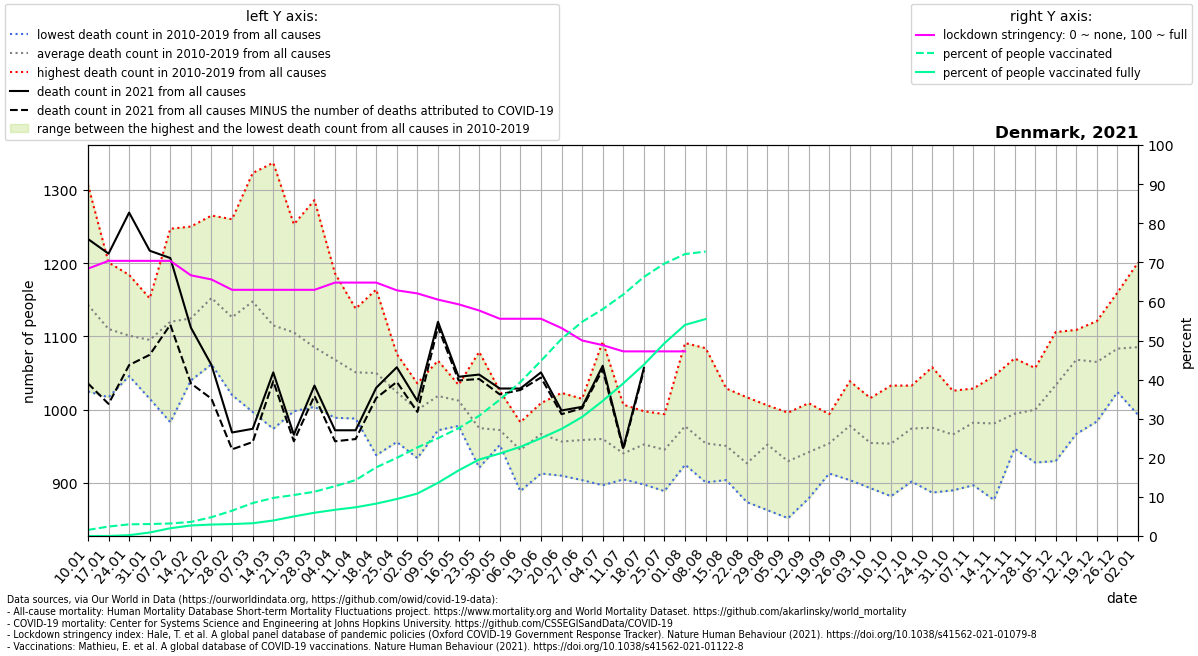

The table this chart was drawn from, first rows:
location, date, time, time_unit, deaths_2010_all_ages, deaths_2011_all_ages, deaths_2012_all_ages, deaths_2013_all_ages, deaths_2014_all_ages, deaths_2015_all_ages, deaths_2016_all_ages, deaths_2017_all_ages, deaths_2018_all_ages, deaths_2019_all_ages, deaths_2020_all_ages, deaths_2021_all_ages, new_deaths, stringency_index, people_vaccinated, people_fully_vaccinated, population, people_vaccinated_percent, people_fully_vaccinated_percent, deaths_min
Denmark, 2021-01-10, 1, weekly, 1159, 1244, 1089, 1307, 1025, 1127, 1103, 1113, 1134, 1130, 1117, 1233, 197.0, 68.38, 90666, 2.286, 5792203, 1.565, 3.9461916057056105e-05, 1025
Denmark, 2021-01-17, 2, weekly, 1127, 1099, 1083, 1201, 1017, 1108, 1065, 1111, 1136, 1155, 1150, 1213, 205.0, 70.37, 139644, 106.3, 5792203, 2.411, 0.001835, 1017
Denmark, 2021-01-24, 3, weekly, 1120, 1093, 1052, 1184, 1050, 1093, 1046, 1099, 1156, 1118, 1071, 1269, 208.0, 70.37, 172749, 12278, 5792203, 2.982, 0.212, 1046
Denmark, 2021-01-31, 4, weekly, 1058, 1086, 1142, 1152, 1015, 1068, 1124, 1104, 1119, 1085, 1033, 1217, 142.0, 70.37, 177227, 51861, 5792203, 3.06, 0.8954, 1015
Denmark, 2021-02-07, 5, weekly, 1102, 1067, 983.0, 1247, 1055, 1086, 1083, 1211, 1157, 1209, 1094, 1207, 91.0, 70.37, 185353, 114889, 5792203, 3.2, 1.984, 983.0
Denmark, 2021-02-14, 6, weekly, 1128, 1055, 1080, 1237, 1053, 1118, 1040, 1100, 1186, 1250, 1079, 1112, 76.0, 66.67, 208748, 155854, 5792203, 3.604, 2.691, 1040
Denmark, 2021-02-21, 7, weekly, 1135, 1124, 1086, 1229, 1114, 1106, 1062, 1228, 1265, 1176, 1059, 1061, 46.0, 65.61, 278557, 169606, 5792203, 4.809, 2.928, 1062
Denmark, 2021-02-28, 8, weekly, 1177, 1035, 1106, 1143, 1020, 1131, 1124, 1156, 1260, 1110, 1034, 969.0, 23.0, 62.96, 375140, 176843, 5792203, 6.477, 3.053, 1020
Denmark, 2021-03-07, 9, weekly, 1182, 1117, 1067, 1201, 997.0, 1177, 1143, 1179, 1323, 1090, 1025, 974.0, 18.0, 62.96, 487785, 188836, 5792203, 8.421, 3.26, 997.0
Denmark, 2021-03-14, 10, weekly, 1128, 1089, 974.0, 1119, 993.0, 1210, 1149, 1101, 1337, 1051, 1061, 1051, 12.0, 62.96, 564322, 229634, 5792203, 9.743, 3.965, 974.0
Denmark, 2021-03-21, 11, weekly, 1067, 1087, 1024, 1088, 998.0, 1184, 1159, 1132, 1253, 1063, 1066, 966.0, 9.0, 62.96, 606988, 289998, 5792203, 10.48, 5.007, 998.0
Denmark, 2021-03-28, 12, weekly, 1095, 1006, 1029, 1107, 1004, 1086, 1074, 1126, 1286, 1039, 1140, 1033, 14.0, 62.96, 655969, 344470, 5792203, 11.33, 5.947, 1004
Denmark, 2021-04-04, 13, weekly, 1056, 1071, 1023, 1117, 989.0, 1093, 1084, 1041, 1186, 1022, 1112, 972.0, 15.0, 64.81, 738367, 388333, 5792203, 12.75, 6.704, 989.0
Denmark, 2021-04-11, 14, weekly, 1090, 1013, 1037, 1094, 998.0, 1044, 1023, 988.0, 1138, 1085, 1156, 972.0, 12.0, 64.81, 828252, 425301, 5792203, 14.3, 7.343, 988.0
Denmark, 2021-04-18, 15, weekly, 1091, 938.0, 1045, 1069, 1015, 1081, 1071, 1009, 1164, 1018, 1143, 1030, 14.0, 64.81, 1017133, 479636, 5792203, 17.56, 8.281, 938.0
Denmark, 2021-04-25, 16, weekly, 1076, 956.0, 1059, 1025, 997.0, 1052, 1010, 967.0, 1052, 1046, 1078, 1058, 20.0, 62.83, 1157332, 547669, 5792203, 19.98, 9.455, 956.0
Denmark, 2021-05-02, 17, weekly, 1022, 1011, 1036, 1016, 997.0, 934.0, 985.0, 974.0, 1008, 1015, 1086, 1012, 15.0, 62.04, 1311962, 628697, 5792203, 22.65, 10.85, 934.0
Denmark, 2021-05-09, 18, weekly, 1039, 1028, 984.0, 991.0, 972.0, 996.0, 1042, 1059, 1010, 1067, 1048, 1120, 7.0, 60.45, 1448658, 788084, 5792203, 25.01, 13.61, 972.0
Denmark, 2021-05-16, 19, weekly, 1005, 1007, 1013, 1034, 996.0, 978.0, 1023, 1015, 1025, 1028, 1027, 1045, 5.0, 59.26, 1597397, 971432, 5792203, 27.58, 16.77, 978.0
Denmark, 2021-05-23, 20, weekly, 1079, 951.0, 944.0, 972.0, 940.0, 921.0, 935.0, 1022, 1012, 974.0, 951.0, 1048, 6.0, 57.67, 1780837, 1133042, 5792203, 30.75, 19.56, 921.0
Denmark, 2021-05-30, 21, weekly, 960.0, 983.0, 952.0, 961.0, 1026, 974.0, 975.0, 969.0, 953.0, 970.0, 994.0, 1029, 8.0, 55.56, 2018672, 1221555, 5792203, 34.85, 21.09, 952.0
Denmark, 2021-06-06, 22, weekly, 921.0, 914.0, 956.0, 926.0, 889.0, 977.0, 953.0, 956.0, 977.0, 983.0, 968.0, 1029, 2.0, 55.56, 2279895, 1320617, 5792203, 39.36, 22.8, 889.0
Denmark, 2021-06-13, 23, weekly, 950.0, 986.0, 996.0, 947.0, 933.0, 959.0, 913.0, 985.0, 1009, 991.0, 962.0, 1051, 7.0, 55.56, 2593777, 1448711, 5792203, 44.78, 25.01, 913.0
Denmark, 2021-06-20, 24, weekly, 972.0, 964.0, 916.0, 910.0, 934.0, 1017, 920.0, 1023, 941.0, 969.0, 1000, 999.0, 5.0, 53.18, 2918878, 1586002, 5792203, 50.39, 27.38, 910.0
Denmark, 2021-06-27, 25, weekly, 995.0, 926.0, 994.0, 919.0, 904.0, 913.0, 983.0, 980.0, 958.0, 1015, 948.0, 1004, 2.0, 50.0, 3172346, 1763533, 5792203, 54.77, 30.45, 904.0
Denmark, 2021-07-04, 26, weekly, 1093, 994.0, 983.0, 934.0, 949.0, 897.0, 897.0, 938.0, 915.0, 1002, 984.0, 1060, 5.0, 48.81, 3360025, 2000920, 5792203, 58.01, 34.55, 897.0
Denmark, 2021-07-11, 27, weekly, 955.0, 945.0, 914.0, 959.0, 919.0, 942.0, 924.0, 905.0, 1007, 935.0, 996.0, 948.0, 2.0, 47.22, 3577882, 2261380, 5792203, 61.77, 39.04, 905.0
Denmark, 2021-07-18, 28, weekly, 991.0, 998.0, 924.0, 934.0, 966.0, 951.0, 898.0, 941.0, 971.0, 953.0, 957.0, 1057, 3.0, 47.22, 3837774, 2538524, 5792203, 66.26, 43.83, 898.0
Denmark, 2021-07-25, 29, weekly, 980.0, 906.0, 932.0, 889.0, 958.0, 917.0, 971.0, 931.0, 994.0, 977.0, 1026, , 0.0, 47.22, 4036203, 2856082, 5792203, 69.68, 49.31, 889.0
Denmark, 2021-08-01, 30, weekly, 977.0, 972.0, 970.0, 945.0, 1015, 951.0, 962.0, 925.0, 1091, 967.0, 944.0, , 8.0, 47.22, 4176573, 3127933, 5792203, 72.11, 54, 925.0
Denmark, 2021-08-08, 31, weekly, 978.0, 912.0, 923.0, 901.0, 999.0, 947.0, 902.0, 934.0, 1084, 962.0, 983.0, , 1.0, , 4213672, 3213973, 5792203, 72.75, 55.49, 901.0
Denmark, 2021-08-15, 32, weekly, 994.0, 904.0, 940.0, 905.0, 981.0, 929.0, 956.0, 932.0, 1029, 936.0, 957.0, , , , , , , , , 904.0
Denmark, 2021-08-22, 33, weekly, 940.0, 906.0, 898.0, 874.0, 931.0, 953.0, 914.0, 906.0, 1017, 931.0, 993.0, , , , , , , , , 874.0
Denmark, 2021-08-29, 34, weekly, 998.0, 921.0, 949.0, 863.0, 947.0, 926.0, 971.0, 953.0, 990.0, 1006, 995.0, , , , , , , , , 863.0
Denmark, 2021-09-05, 35, weekly, 949.0, 935.0, 939.0, 852.0, 918.0, 901.0, 922.0, 951.0, 935.0, 996.0, 953.0, , , , , , , , , 852.0
Denmark, 2021-09-12, 36, weekly, 993.0, 929.0, 886.0, 894.0, 1009, 879.0, 955.0, 918.0, 975.0, 983.0, 985.0, , , , , , , , , 879.0
Denmark, 2021-09-19, 37, weekly, 994.0, 933.0, 974.0, 928.0, 961.0, 913.0, 932.0, 991.0, 949.0, 966.0, 984.0, , , , , , , , , 913.0
Denmark, 2021-09-26, 38, weekly, 1039, 1007, 936.0, 1005, 969.0, 942.0, 904.0, 979.0, 994.0, 1007, 1082, , , , , , , , , 904.0
Denmark, 2021-10-03, 39, weekly, 937.0, 962.0, 949.0, 911.0, 893.0, 963.0, 983.0, 983.0, 950.0, 1016, 974.0, , , , , , , , , 893.0
Denmark, 2021-10-10, 40, weekly, 965.0, 918.0, 984.0, 937.0, 882.0, 959.0, 910.0, 978.0, 1033, 972.0, 996.0, , , , , , , , , 882.0
Denmark, 2021-10-17, 41, weekly, 1001, 942.0, 1008, 932.0, 902.0, 927.0, 1022, 985.0, 992.0, 1033, 938.0, , , , , , , , , 902.0
Denmark, 2021-10-24, 42, weekly, 1058, 971.0, 982.0, 887.0, 942.0, 948.0, 1040, 970.0, 958.0, 998.0, 1008, , , , , , , , , 887.0
Denmark, 2021-10-31, 43, weekly, 990.0, 983.0, 947.0, 890.0, 932.0, 997.0, 989.0, 934.0, 973.0, 1026, 1096, , , , , , , , , 890.0
Denmark, 2021-11-07, 44, weekly, 1019, 1029, 973.0, 973.0, 897.0, 993.0, 1003, 976.0, 1007, 954.0, 979.0, , , , , , , , , 897.0
Denmark, 2021-11-14, 45, weekly, 1021, 967.0, 1005, 877.0, 960.0, 971.0, 1017, 956.0, 992.0, 1046, 1026, , , , , , , , , 877.0
Denmark, 2021-11-21, 46, weekly, 947.0, 950.0, 976.0, 1014, 967.0, 985.0, 1045, 1070, 954.0, 1037, 1097, , , , , , , , , 947.0
Denmark, 2021-11-28, 47, weekly, 1032, 1002, 972.0, 928.0, 969.0, 986.0, 1046, 1011, 996.0, 1057, 1082, , , , , , , , , 928.0
Denmark, 2021-12-05, 48, weekly, 1106, 1095, 984.0, 930.0, 1011, 1083, 1010, 1027, 994.0, 1095, 1097, , , , , , , , , 930.0
Denmark, 2021-12-12, 49, weekly, 1109, 1095, 1009, 967.0, 1099, 1105, 1043, 1067, 1085, 1104, 1105, , , , , , , , , 967.0
Denmark, 2021-12-19, 50, weekly, 1121, 1099, 1022, 984.0, 1073, 1033, 1067, 1102, 1044, 1107, 1095, , , , , , , , , 984.0
Denmark, 2021-12-26, 51, weekly, 1160, 1125, 1151, 1047, 1071, 1024, 1060, 1058, 1096, 1042, 1273, , , , , , , , , 1024
Denmark, 2022-01-02, 52, weekly, 1125, 1125, 1201, 993.0, 1089, 994.0, 1149, 1134, 1006, 1038, 1212, , , , , , , , , 993.0
